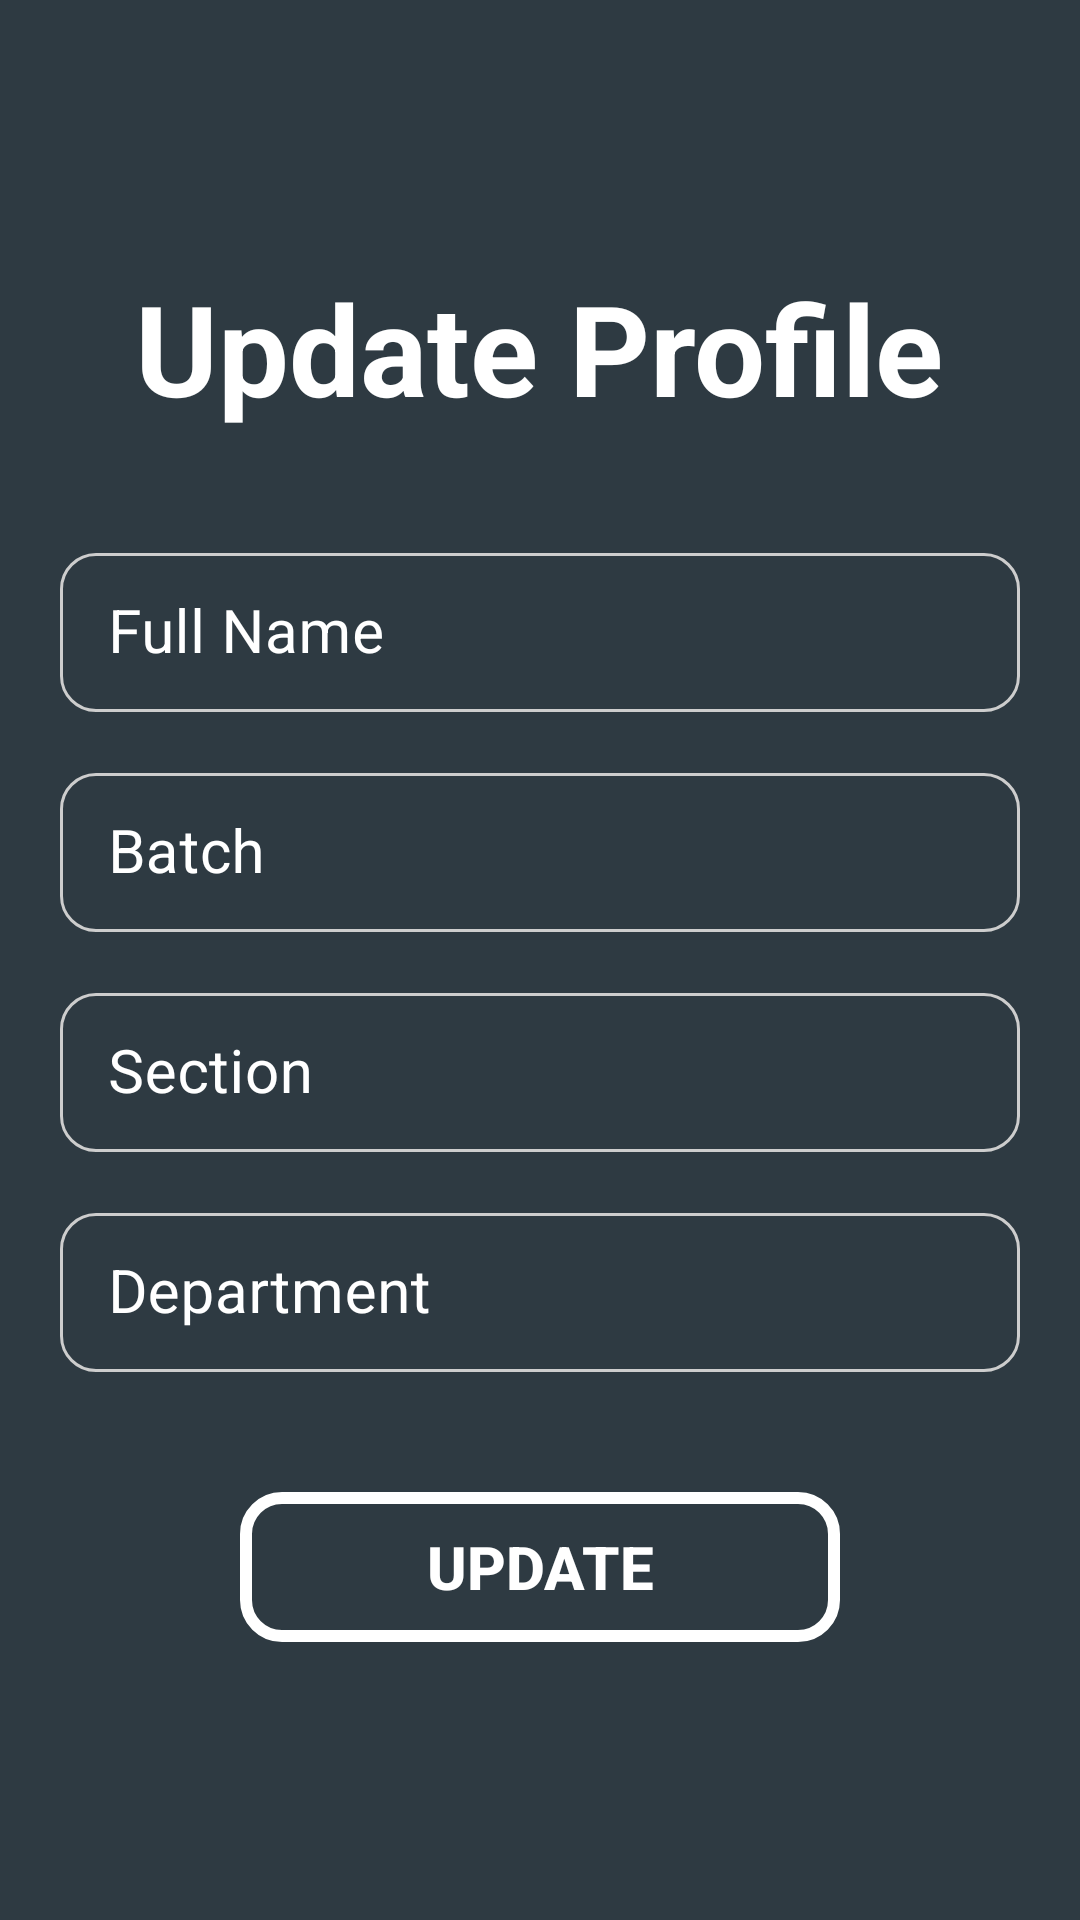

Here is an Android app screen rendered from its layout file. Give the layout XML and the strings, colors and styles it references.
<!-- AndroidManifest.xml: application theme Theme.TMS -->
<!-- res/layout/activity_update_profile.xml -->
<?xml version="1.0" encoding="utf-8"?>
<FrameLayout
    xmlns:android="http://schemas.android.com/apk/res/android"
    xmlns:tools="http://schemas.android.com/tools"
    android:layout_width="match_parent"
    android:layout_height="match_parent"
    xmlns:app="http://schemas.android.com/apk/res-auto"
    android:background="@color/bgd"
    tools:context=".UpdateProfileActivity">

        <LinearLayout
            android:layout_width="match_parent"
            android:layout_height="wrap_content"
            android:layout_gravity="center"
            android:orientation="vertical">

            <TextView
                android:layout_width="wrap_content"
                android:layout_height="wrap_content"
                android:text="Update Profile"
                android:layout_gravity="center"
                android:textColor="@color/white"
                android:layout_marginBottom="30dp"
                android:textSize="42sp"
                android:textStyle="bold"/>


            <com.google.android.material.textfield.TextInputLayout
                style="@style/Widget.MaterialComponents.TextInputLayout.OutlinedBox.Dense"
                android:layout_width="match_parent"
                android:layout_height="wrap_content"
                android:hint="Full Name"
                android:textSize="18sp"
                android:textStyle="bold"
                app:hintTextColor="@color/white"
                app:boxStrokeColor="@color/boxstroke"
                android:layout_marginTop="5dp"
                android:textColor="@color/white"
                android:textColorHint="@color/white"
                android:layout_marginBottom="10dp"
                android:layout_marginStart="20dp"
                android:layout_marginEnd="20dp"
                android:id="@+id/lfname"
                app:shapeAppearance="@style/Cut">

                <com.google.android.material.textfield.TextInputEditText
                    android:id="@+id/fname"
                    android:layout_width="match_parent"
                    android:layout_height="wrap_content"
                    android:textColor="@color/white"
                    android:inputType="textPersonName"
                    android:textSize="20sp"/>

            </com.google.android.material.textfield.TextInputLayout>




            <com.google.android.material.textfield.TextInputLayout
                style="@style/Widget.MaterialComponents.TextInputLayout.OutlinedBox.Dense"
                android:layout_width="match_parent"
                android:layout_height="wrap_content"
                android:hint="Batch"
                android:textSize="18sp"
                android:textStyle="bold"
                app:hintTextColor="@color/white"
                app:boxStrokeColor="@color/boxstroke"
                android:layout_marginTop="5dp"
                android:textColor="@color/white"
                android:textColorHint="@color/white"
                android:layout_marginBottom="10dp"
                android:layout_marginStart="20dp"
                android:layout_marginEnd="20dp"
                android:id="@+id/lbatch"
                app:shapeAppearance="@style/Cut">

                <com.google.android.material.textfield.TextInputEditText
                    android:id="@+id/batch"
                    android:layout_width="match_parent"
                    android:layout_height="wrap_content"
                    android:textColor="@color/white"
                    android:textSize="20sp"/>

            </com.google.android.material.textfield.TextInputLayout>

            <com.google.android.material.textfield.TextInputLayout
                style="@style/Widget.MaterialComponents.TextInputLayout.OutlinedBox.Dense"
                android:layout_width="match_parent"
                android:layout_height="wrap_content"
                android:hint="Section"
                android:textSize="18sp"
                android:textStyle="bold"
                android:textColor="@color/white"
                android:textColorHint="@color/white"
                android:layout_marginBottom="10dp"
                app:hintTextColor="@color/white"
                app:boxStrokeColor="@color/boxstroke"
                android:layout_marginTop="5dp"
                android:layout_marginStart="20dp"
                android:inputType="none"
                android:layout_marginEnd="20dp"
                android:id="@+id/lsec"
                app:shapeAppearance="@style/Cut">

                <com.google.android.material.textfield.TextInputEditText
                    android:id="@+id/sec"
                    android:layout_width="match_parent"
                    android:layout_height="wrap_content"
                    android:textColor="@color/white"
                    android:inputType="textCapWords"
                    android:textSize="20sp"/>
            </com.google.android.material.textfield.TextInputLayout>

            <com.google.android.material.textfield.TextInputLayout
                style="@style/Widget.MaterialComponents.TextInputLayout.OutlinedBox.Dense"
                android:layout_width="match_parent"
                android:layout_height="wrap_content"
                android:hint="Department"
                android:textSize="18sp"
                android:textStyle="bold"
                android:textColor="@color/white"
                android:textColorHint="@color/white"
                android:layout_marginBottom="10dp"
                app:hintTextColor="@color/white"
                app:boxStrokeColor="@color/boxstroke"
                android:layout_marginTop="5dp"
                android:layout_marginStart="20dp"
                android:inputType="none"
                android:layout_marginEnd="20dp"
                android:id="@+id/ldept"
                app:shapeAppearance="@style/Cut">

                <com.google.android.material.textfield.TextInputEditText
                    android:id="@+id/dept"
                    android:layout_width="match_parent"
                    android:layout_height="wrap_content"
                    android:textColor="@color/white"
                    android:inputType="none"
                    android:textSize="20sp"/>
            </com.google.android.material.textfield.TextInputLayout>


            <Spinner
                android:id="@+id/spinner"
                android:layout_width="0dp"
                android:layout_height="0dp"
                android:layout_marginTop="10dp"
                android:background="@android:color/transparent"
                android:spinnerMode="dialog" />



            <androidx.appcompat.widget.AppCompatButton
                android:id="@+id/update"
                android:layout_width="200dp"
                android:layout_height="50dp"
                android:layout_marginTop="20dp"
                android:layout_gravity="center"
                android:textColor="@color/white"
                android:text="Update"
                android:textSize="20sp"
                android:textStyle="bold"
                android:layout_marginBottom="5dp"
                android:background="@drawable/button"/>

        </LinearLayout>

    <com.github.ybq.android.spinkit.SpinKitView
        android:id="@+id/spin_kit"
        style="@style/SpinKitView.Large.Circle"
        android:layout_width="wrap_content"
        android:layout_height="wrap_content"
        android:visibility="invisible"
        android:layout_gravity="center"
        app:SpinKit_Color="@color/main" />
</FrameLayout>
<!-- resources referenced by this layout -->
<resources>
  <color name="bgd">#2E3A42</color>
  <color name="main">#006dab</color>
  <color name="white">#FFFFFFFF</color>
  <!-- drawable button (drawable) -->
  <?xml version="1.0" encoding="utf-8"?>
  <shape xmlns:android="http://schemas.android.com/apk/res/android"
      android:shape="rectangle">
  
      <stroke android:color="#FFFFFF" android:width="4dp"/>
      <corners android:radius="12sp"/>
  </shape>
  <style name="Cut" parent="ShapeAppearance.MaterialComponents.MediumComponent">
          <item name="cornerFamily">rounded</item>
          <item name="cornerSize">12dp</item>
      </style>
  <style name="Theme.TMS" parent="Theme.MaterialComponents.DayNight.DarkActionBar">
          
          <item name="colorPrimary">@color/main</item>
          <item name="android:statusBarColor" tools:targetApi="l">@color/main</item>
          
      </style>
</resources>
